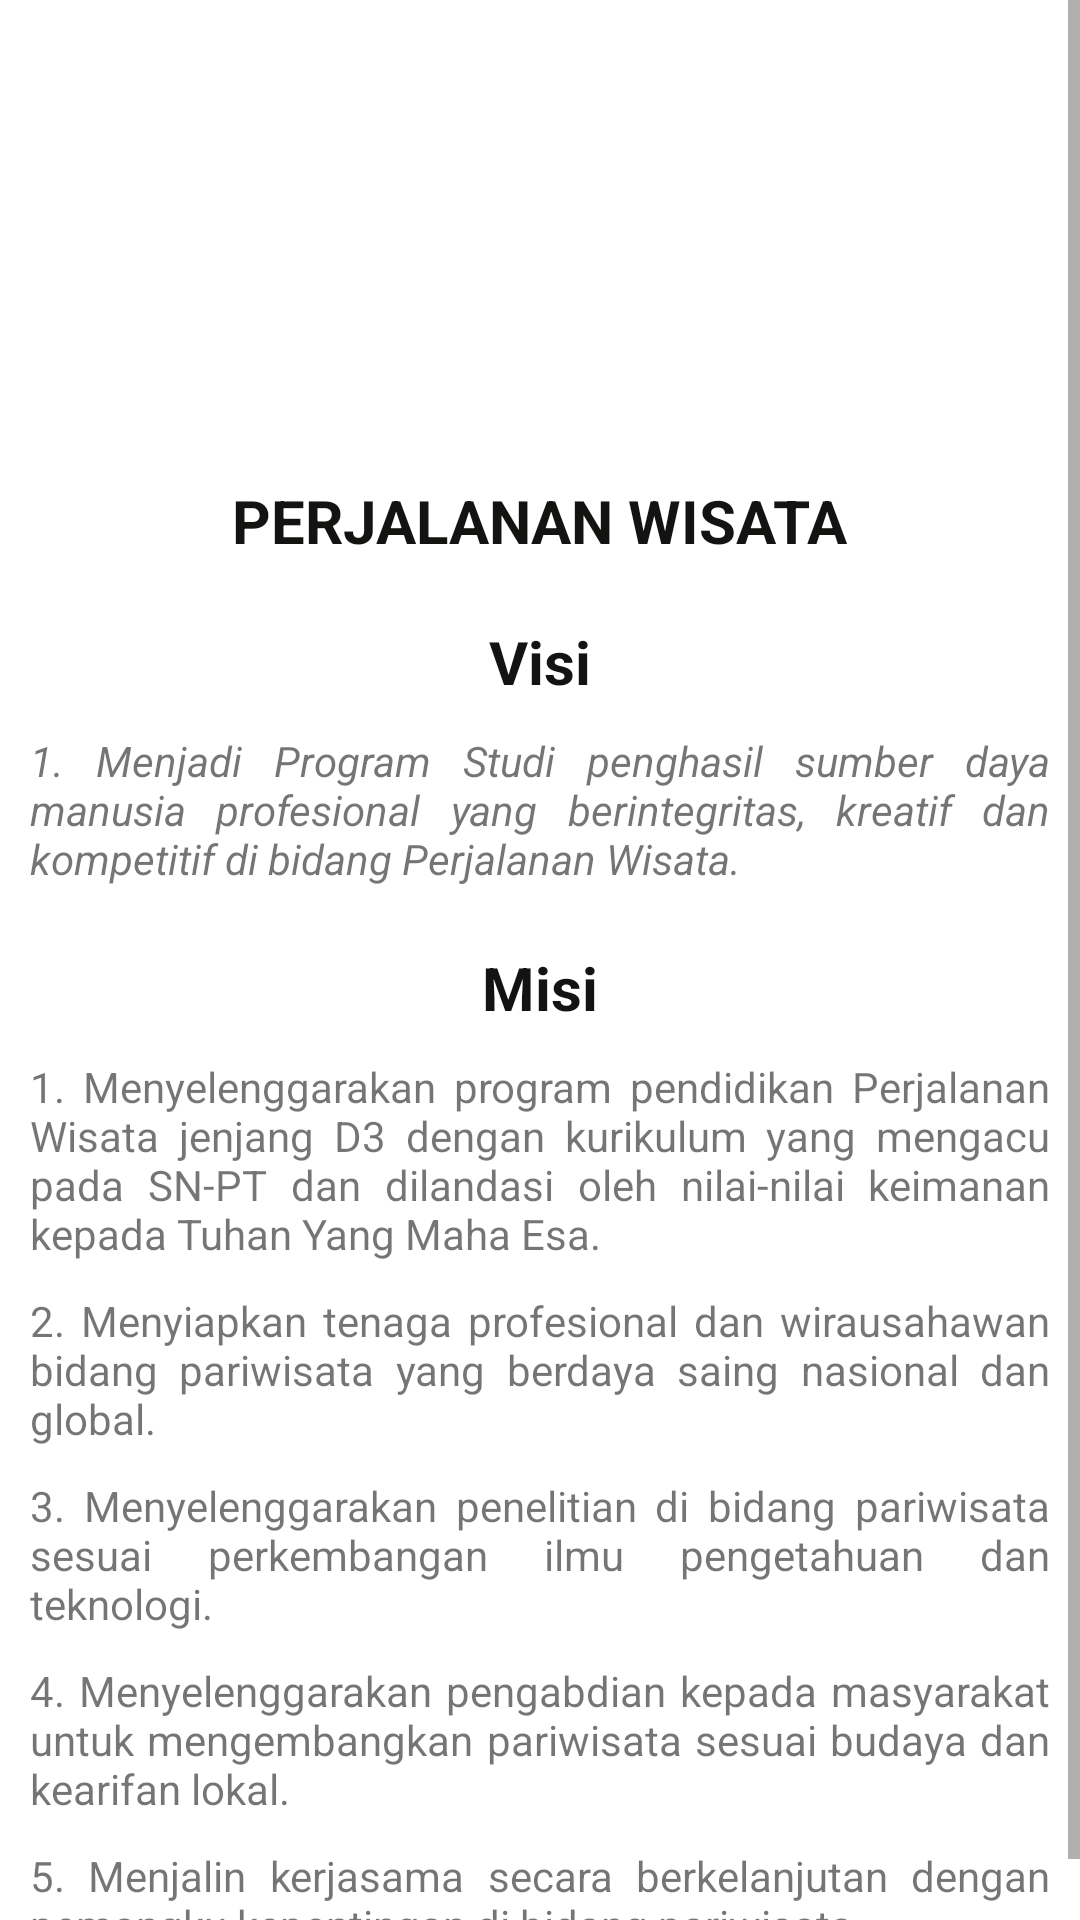

Android layout source for this screen:
<!-- AndroidManifest.xml: application theme Theme.WonderfullPolinela -->
<!-- res/layout/activity_pwactivity.xml -->
<?xml version="1.0" encoding="utf-8"?>
<ScrollView xmlns:android="http://schemas.android.com/apk/res/android"
    xmlns:app="http://schemas.android.com/apk/res-auto"
    xmlns:tools="http://schemas.android.com/tools"
    android:layout_width="match_parent"
    android:layout_height="match_parent"
    tools:context=".PWActivity">

    <RelativeLayout
        android:layout_width="match_parent"
        android:layout_height="match_parent">

        <ImageView
            android:id="@+id/iv_jur1"
            android:layout_width="match_parent"
            android:layout_height="150dp"
            android:scaleType="centerCrop"
            android:src="@drawable/perjalananwisata" />

        <TextView
            android:layout_width="wrap_content"
            android:layout_height="wrap_content"
            android:layout_alignBottom="@+id/tv_jur1"
            android:layout_centerInParent="true"
            android:textAllCaps="true"
            android:textColor="#131312"
            android:textSize="20sp"
            android:textStyle="bold" />

        <TextView
            android:id="@+id/tv_jur1"
            android:layout_width="wrap_content"
            android:layout_height="wrap_content"
            android:layout_below="@+id/iv_jur1"
            android:layout_centerInParent="true"
            android:layout_marginStart="10dp"
            android:layout_marginTop="10dp"
            android:layout_marginEnd="10dp"
            android:layout_marginBottom="10dp"
            android:text="Perjalanan Wisata"
            android:textAllCaps="true"
            android:textColor="#131312"
            android:textSize="20sp"
            android:textStyle="bold" />

        <TextView
            android:id="@+id/tv_jur2"
            android:layout_width="wrap_content"
            android:layout_height="wrap_content"
            android:layout_below="@+id/tv_jur1"
            android:layout_centerInParent="true"
            android:layout_marginStart="10dp"
            android:layout_marginTop="10dp"
            android:layout_marginEnd="10dp"
            android:layout_marginBottom="10dp"
            android:text="Visi"
            android:textColor="#131312"
            android:textSize="20sp"
            android:textStyle="bold" />

        <TextView
            android:id="@+id/tv_visi"
            android:layout_width="wrap_content"
            android:layout_height="wrap_content"
            android:layout_below="@+id/tv_jur2"
            android:layout_centerInParent="true"
            android:layout_marginStart="10dp"
            android:layout_marginTop="0dp"
            android:layout_marginEnd="10dp"
            android:layout_marginBottom="10dp"
            android:justificationMode="inter_word"
            android:text="@string/visiPW1"
            android:textStyle="italic" />

        <TextView
            android:id="@+id/tv_jur3"
            android:layout_width="wrap_content"
            android:layout_height="wrap_content"
            android:layout_below="@+id/tv_visi"
            android:layout_centerInParent="true"
            android:layout_marginStart="10dp"
            android:layout_marginTop="10dp"
            android:layout_marginEnd="10dp"
            android:layout_marginBottom="10dp"
            android:text="Misi"
            android:textColor="#131312"
            android:textSize="20sp"
            android:textStyle="bold" />

        <TextView
            android:id="@+id/tv_misi1"
            android:layout_width="wrap_content"
            android:layout_height="wrap_content"
            android:layout_below="@+id/tv_jur3"
            android:layout_centerInParent="true"
            android:layout_marginStart="10dp"
            android:layout_marginTop="0dp"
            android:layout_marginEnd="10dp"
            android:layout_marginBottom="10dp"
            android:justificationMode="inter_word"
            android:text="@string/misiPW1" />

        <TextView
            android:id="@+id/tv_misi2"
            android:layout_width="wrap_content"
            android:layout_height="wrap_content"
            android:layout_below="@+id/tv_misi1"
            android:layout_centerInParent="true"
            android:layout_marginStart="10dp"
            android:layout_marginTop="0dp"
            android:layout_marginEnd="10dp"
            android:layout_marginBottom="10dp"
            android:justificationMode="inter_word"
            android:text="@string/misiPW2" />

        <TextView
            android:id="@+id/tv_misi3"
            android:layout_width="wrap_content"
            android:layout_height="wrap_content"
            android:layout_below="@+id/tv_misi2"
            android:layout_centerInParent="true"
            android:layout_marginStart="10dp"
            android:layout_marginTop="0dp"
            android:layout_marginEnd="10dp"
            android:layout_marginBottom="10dp"
            android:justificationMode="inter_word"
            android:text="@string/misiPW3" />

        <TextView
            android:id="@+id/tv_misi4"
            android:layout_width="wrap_content"
            android:layout_height="wrap_content"
            android:layout_below="@+id/tv_misi3"
            android:layout_centerInParent="true"
            android:layout_marginStart="10dp"
            android:layout_marginTop="0dp"
            android:layout_marginEnd="10dp"
            android:layout_marginBottom="10dp"
            android:justificationMode="inter_word"
            android:text="@string/misiPW4" />

        <TextView
            android:id="@+id/tv_misi5"
            android:layout_width="wrap_content"
            android:layout_height="wrap_content"
            android:layout_below="@+id/tv_misi4"
            android:layout_centerInParent="true"
            android:layout_marginStart="10dp"
            android:layout_marginTop="0dp"
            android:layout_marginEnd="10dp"
            android:layout_marginBottom="10dp"
            android:justificationMode="inter_word"
            android:text="@string/misipw5" />
    </RelativeLayout>
</ScrollView>
<!-- resources referenced by this layout -->
<resources>
  <string name="misiPW1">1. Menyelenggarakan program pendidikan Perjalanan Wisata jenjang D3 dengan kurikulum yang mengacu pada SN-PT dan dilandasi oleh nilai-nilai keimanan kepada Tuhan Yang Maha Esa.</string>
  <string name="misiPW2">2. Menyiapkan tenaga profesional dan wirausahawan bidang pariwisata yang berdaya saing nasional dan global.</string>
  <string name="misiPW3">3. Menyelenggarakan penelitian di bidang pariwisata sesuai perkembangan ilmu pengetahuan dan teknologi.</string>
  <string name="misiPW4">4. Menyelenggarakan pengabdian kepada masyarakat untuk mengembangkan pariwisata sesuai budaya dan kearifan lokal.</string>
  <string name="misipw5">5. Menjalin kerjasama secara berkelanjutan dengan pemangku kepentingan di bidang pariwisata.</string>
      //Agribisnis Pangan//
  <string name="visiPW1">1. Menjadi Program Studi penghasil sumber daya manusia profesional yang berintegritas, kreatif dan kompetitif di bidang Perjalanan Wisata.</string>
  <style name="Theme.WonderfullPolinela" parent="Theme.MaterialComponents.DayNight.DarkActionBar">
          
          <item name="colorPrimary">@color/purple_500</item>
          <item name="colorPrimaryVariant">@color/purple_700</item>
          <item name="colorOnPrimary">@color/white</item>
          
          <item name="colorSecondary">@color/teal_200</item>
          <item name="colorSecondaryVariant">@color/teal_700</item>
          <item name="colorOnSecondary">@color/black</item>
          
          <item name="android:statusBarColor" tools:targetApi="l">?attr/colorPrimaryVariant</item>
          
      </style>
  <color name="purple_500">#FF6200EE</color>
  <color name="purple_700">#FF3700B3</color>
  <color name="white">#FFFFFFFF</color>
  <color name="teal_200">#FF03DAC5</color>
  <color name="teal_700">#FF018786</color>
  <color name="black">#FF000000</color>
</resources>
